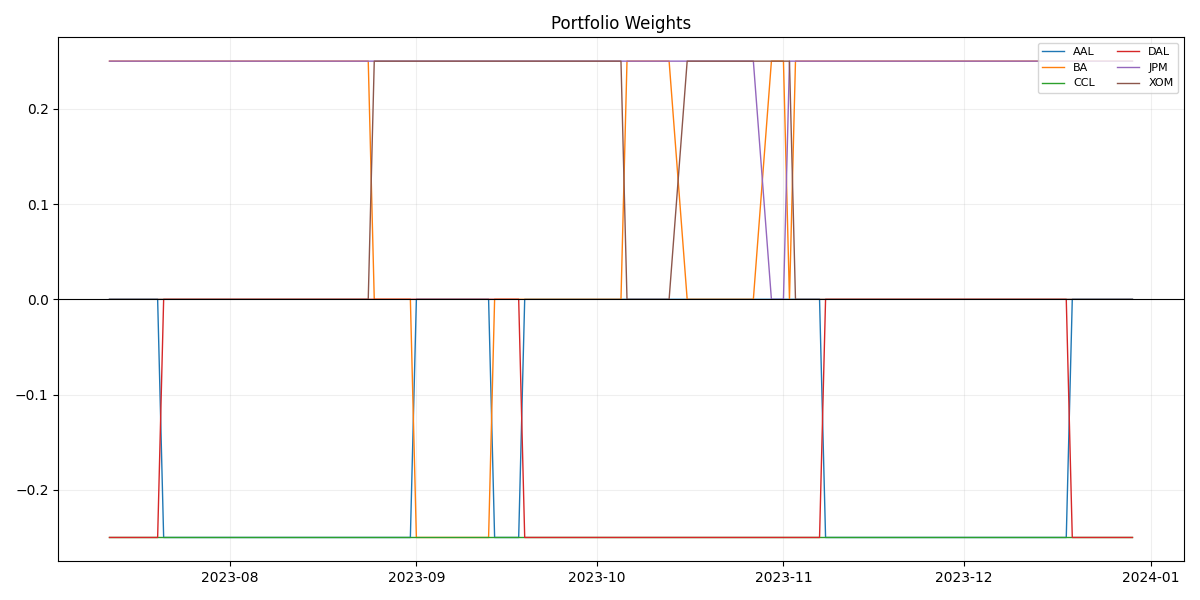

The file beside this chart, header and first rows:
, AAL, BA, CCL, DAL, JPM, XOM
2023-07-12, 0.0, 0.25, -0.25, -0.25, 0.25, 0.0
2023-07-13, 0.0, 0.25, -0.25, -0.25, 0.25, 0.0
2023-07-14, 0.0, 0.25, -0.25, -0.25, 0.25, 0.0
2023-07-17, 0.0, 0.25, -0.25, -0.25, 0.25, 0.0
2023-07-18, 0.0, 0.25, -0.25, -0.25, 0.25, 0.0
2023-07-19, 0.0, 0.25, -0.25, -0.25, 0.25, 0.0
2023-07-20, 0.0, 0.25, -0.25, -0.25, 0.25, 0.0
2023-07-21, -0.25, 0.25, -0.25, 0.0, 0.25, 0.0
2023-07-24, -0.25, 0.25, -0.25, 0.0, 0.25, 0.0
2023-07-25, -0.25, 0.25, -0.25, 0.0, 0.25, 0.0
2023-07-26, -0.25, 0.25, -0.25, 0.0, 0.25, 0.0
2023-07-27, -0.25, 0.25, -0.25, 0.0, 0.25, 0.0
2023-07-28, -0.25, 0.25, -0.25, 0.0, 0.25, 0.0
2023-07-31, -0.25, 0.25, -0.25, 0.0, 0.25, 0.0
2023-08-01, -0.25, 0.25, -0.25, 0.0, 0.25, 0.0
2023-08-02, -0.25, 0.25, -0.25, 0.0, 0.25, 0.0
2023-08-03, -0.25, 0.25, -0.25, 0.0, 0.25, 0.0
2023-08-04, -0.25, 0.25, -0.25, 0.0, 0.25, 0.0
2023-08-07, -0.25, 0.25, -0.25, 0.0, 0.25, 0.0
2023-08-08, -0.25, 0.25, -0.25, 0.0, 0.25, 0.0
2023-08-09, -0.25, 0.25, -0.25, 0.0, 0.25, 0.0
2023-08-10, -0.25, 0.25, -0.25, 0.0, 0.25, 0.0
2023-08-11, -0.25, 0.25, -0.25, 0.0, 0.25, 0.0
2023-08-14, -0.25, 0.25, -0.25, 0.0, 0.25, 0.0
2023-08-15, -0.25, 0.25, -0.25, 0.0, 0.25, 0.0
2023-08-16, -0.25, 0.25, -0.25, 0.0, 0.25, 0.0
2023-08-17, -0.25, 0.25, -0.25, 0.0, 0.25, 0.0
2023-08-18, -0.25, 0.25, -0.25, 0.0, 0.25, 0.0
2023-08-21, -0.25, 0.25, -0.25, 0.0, 0.25, 0.0
2023-08-22, -0.25, 0.25, -0.25, 0.0, 0.25, 0.0
2023-08-23, -0.25, 0.25, -0.25, 0.0, 0.25, 0.0
2023-08-24, -0.25, 0.25, -0.25, 0.0, 0.25, 0.0
2023-08-25, -0.25, 0.0, -0.25, 0.0, 0.25, 0.25
2023-08-28, -0.25, 0.0, -0.25, 0.0, 0.25, 0.25
2023-08-29, -0.25, 0.0, -0.25, 0.0, 0.25, 0.25
2023-08-30, -0.25, 0.0, -0.25, 0.0, 0.25, 0.25
2023-08-31, -0.25, 0.0, -0.25, 0.0, 0.25, 0.25
2023-09-01, 0.0, -0.25, -0.25, 0.0, 0.25, 0.25
2023-09-05, 0.0, -0.25, -0.25, 0.0, 0.25, 0.25
2023-09-06, 0.0, -0.25, -0.25, 0.0, 0.25, 0.25
2023-09-07, 0.0, -0.25, -0.25, 0.0, 0.25, 0.25
2023-09-08, 0.0, -0.25, -0.25, 0.0, 0.25, 0.25
2023-09-11, 0.0, -0.25, -0.25, 0.0, 0.25, 0.25
2023-09-12, 0.0, -0.25, -0.25, 0.0, 0.25, 0.25
2023-09-13, 0.0, -0.25, -0.25, 0.0, 0.25, 0.25
2023-09-14, -0.25, 0.0, -0.25, 0.0, 0.25, 0.25
2023-09-15, -0.25, 0.0, -0.25, 0.0, 0.25, 0.25
2023-09-18, -0.25, 0.0, -0.25, 0.0, 0.25, 0.25
2023-09-19, 0.0, 0.0, -0.25, -0.25, 0.25, 0.25
2023-09-20, 0.0, 0.0, -0.25, -0.25, 0.25, 0.25
2023-09-21, 0.0, 0.0, -0.25, -0.25, 0.25, 0.25
2023-09-22, 0.0, 0.0, -0.25, -0.25, 0.25, 0.25
2023-09-25, 0.0, 0.0, -0.25, -0.25, 0.25, 0.25
2023-09-26, 0.0, 0.0, -0.25, -0.25, 0.25, 0.25
2023-09-27, 0.0, 0.0, -0.25, -0.25, 0.25, 0.25
2023-09-28, 0.0, 0.0, -0.25, -0.25, 0.25, 0.25
2023-09-29, 0.0, 0.0, -0.25, -0.25, 0.25, 0.25
2023-10-02, 0.0, 0.0, -0.25, -0.25, 0.25, 0.25
2023-10-03, 0.0, 0.0, -0.25, -0.25, 0.25, 0.25
2023-10-04, 0.0, 0.0, -0.25, -0.25, 0.25, 0.25
... 60 more rows
